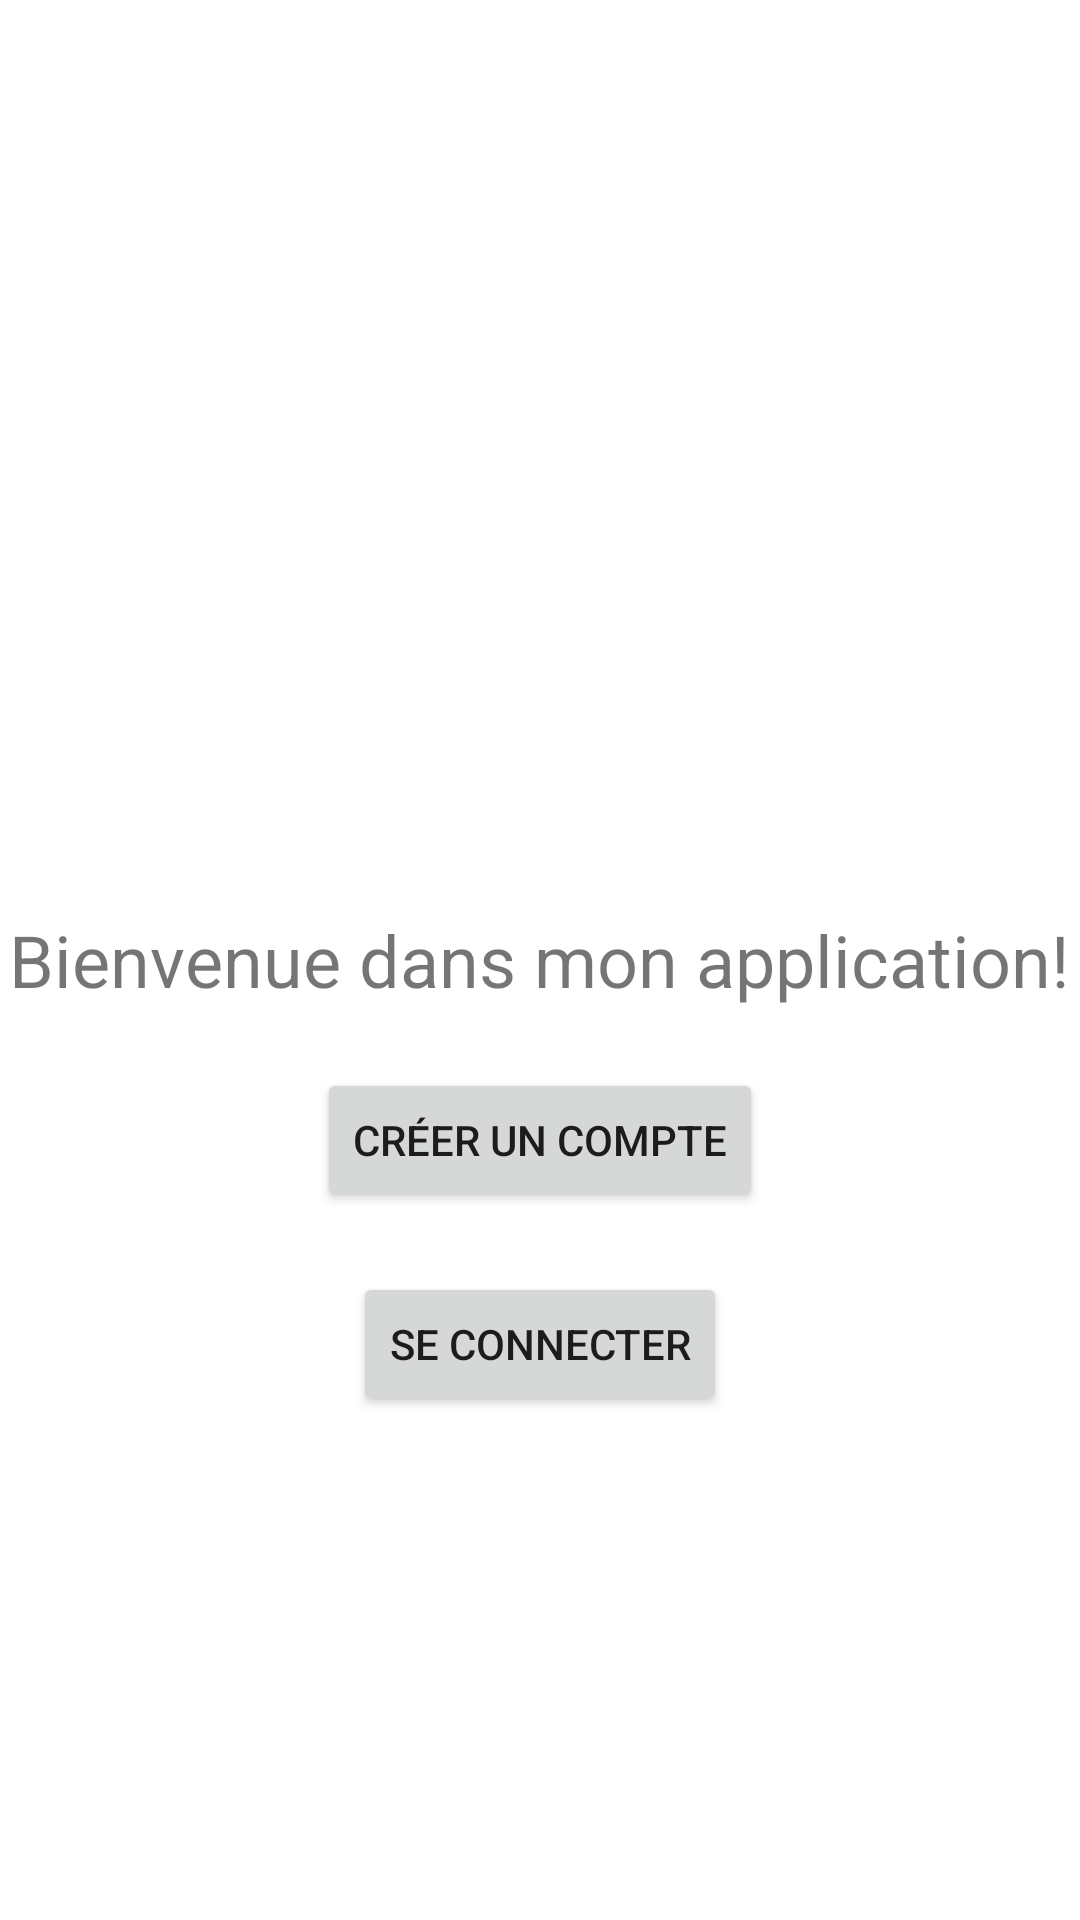

The Android layout XML behind this screen, and the referenced resources:
<!-- AndroidManifest.xml: application theme Theme.AndroidProject -->
<!-- res/layout/activity_start.xml -->
<?xml version="1.0" encoding="utf-8"?>
<RelativeLayout xmlns:android="http://schemas.android.com/apk/res/android"
    android:layout_width="match_parent"
    android:layout_height="match_parent">

    <TextView
        android:id="@+id/title"
        android:layout_width="wrap_content"
        android:layout_height="wrap_content"
        android:text="Bienvenue dans mon application!"
        android:textSize="24sp"
        android:layout_centerInParent="true"/>

    <Button
        android:id="@+id/register_button"
        android:layout_width="wrap_content"
        android:layout_height="wrap_content"
        android:text="Créer un compte"
        android:layout_below="@+id/title"
        android:layout_centerHorizontal="true"
        android:layout_marginTop="20dp"/>

    <Button
        android:id="@+id/login_button"
        android:layout_width="wrap_content"
        android:layout_height="wrap_content"
        android:text="Se connecter"
        android:layout_below="@+id/register_button"
        android:layout_centerHorizontal="true"
        android:layout_marginTop="20dp"/>

</RelativeLayout>
<!-- resources referenced by this layout -->
<resources>
  <style name="Theme.AndroidProject" parent="Theme.MaterialComponents.DayNight.NoActionBar">
          
          <item name="colorPrimary">#ff5e00</item>
          <item name="colorPrimaryVariant">#ff5e00</item>
          <item name="colorOnPrimary">@color/white</item>
          
          <item name="colorSecondary">@color/teal_200</item>
          <item name="colorSecondaryVariant">@color/teal_700</item>
          <item name="colorOnSecondary">@color/black</item>
          
          <item name="android:statusBarColor" tools:targetApi="21">?attr/colorPrimaryVariant</item>
          
      </style>
  <!-- not gathered from this repository: default colours our renderer supplied (Android Studio template values) -->
  <color name="teal_200">#FF03DAC5</color>
  <color name="teal_700">#FF018786</color>
  <color name="black">#FF000000</color>
  <color name="white">#FFFFFFFF</color>
</resources>
